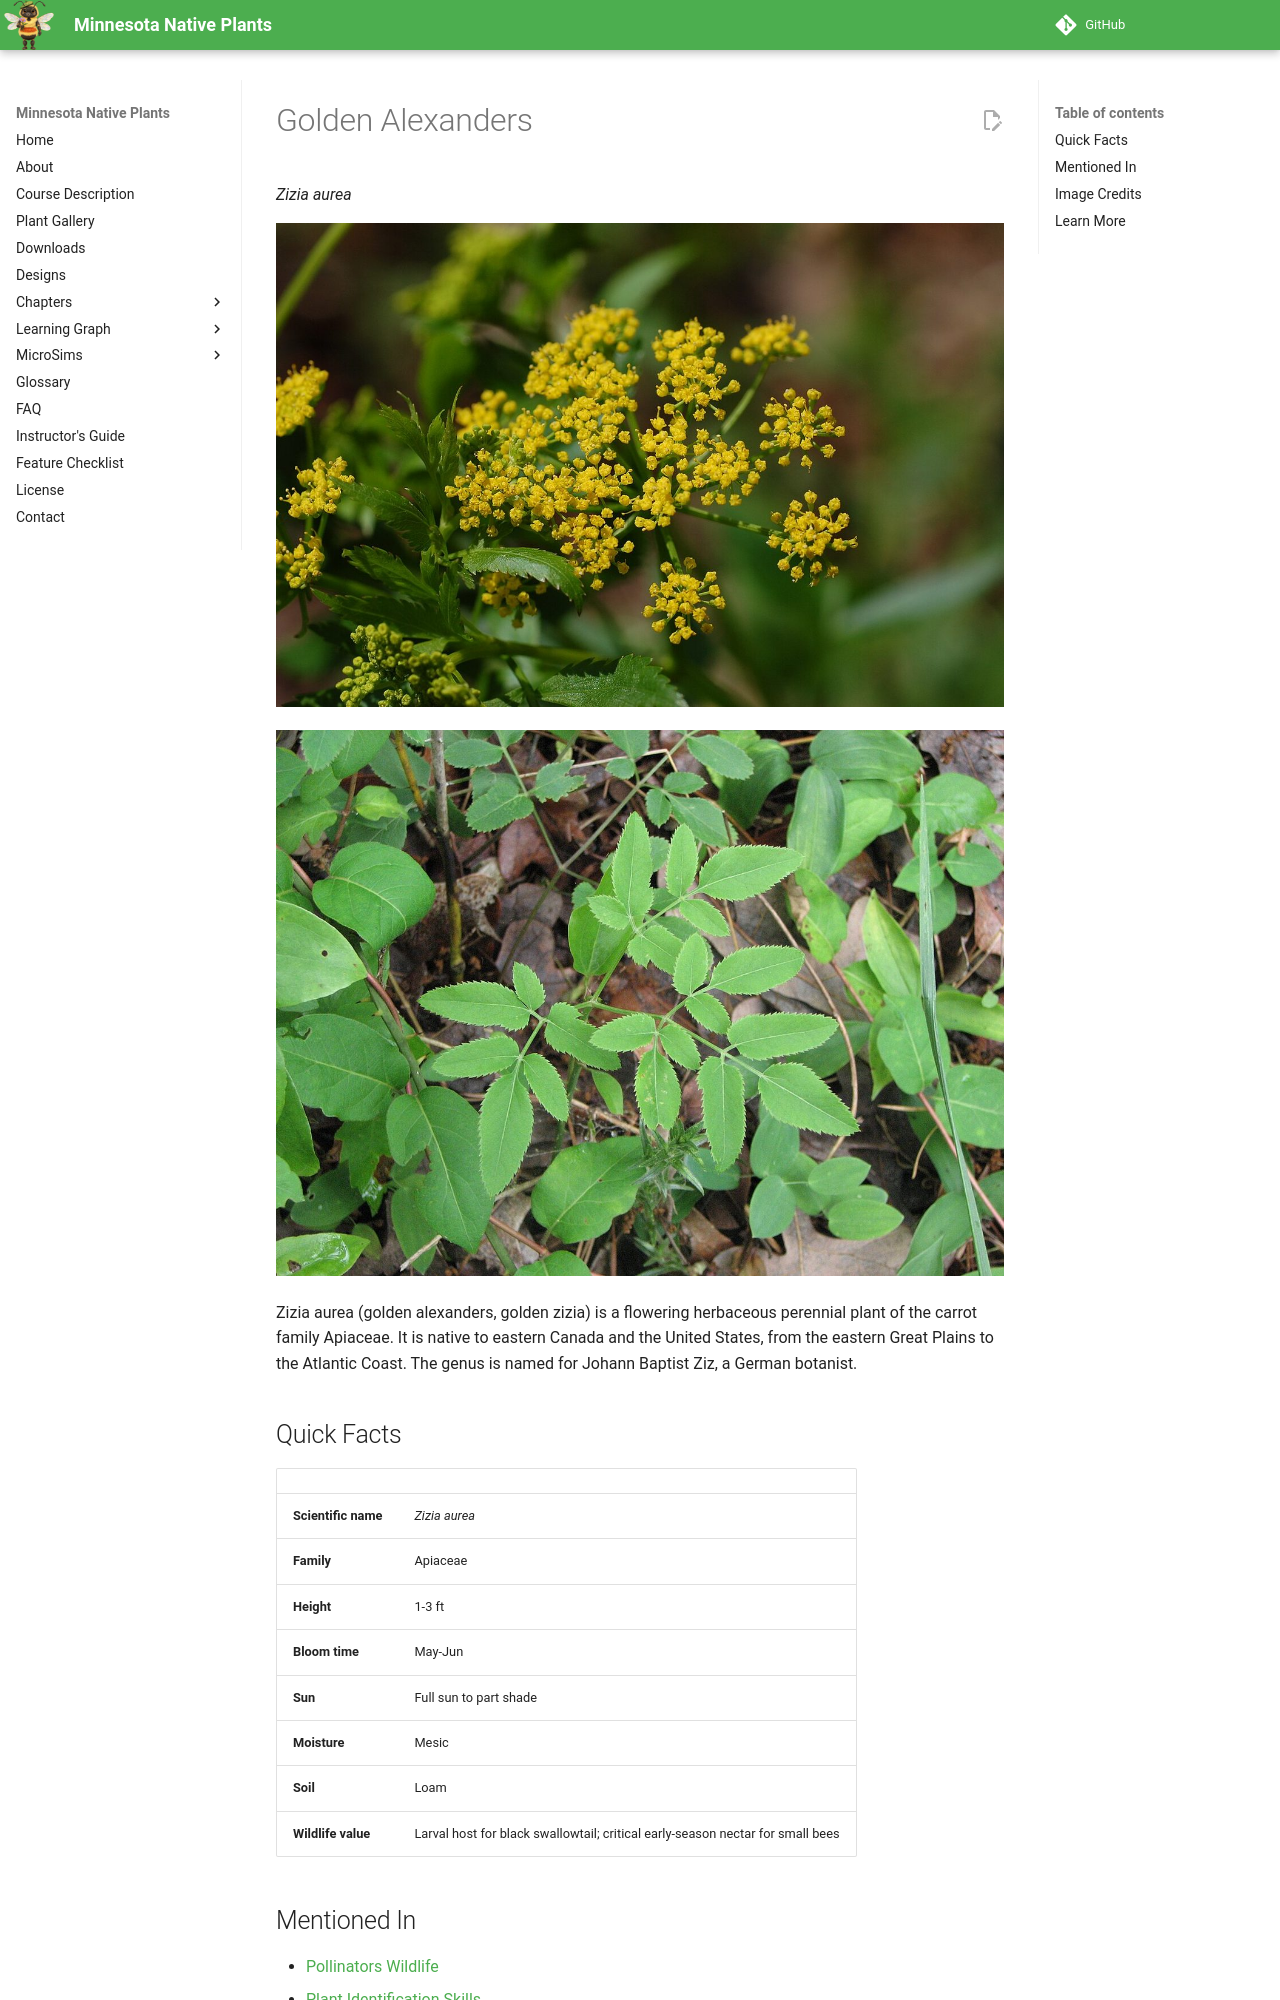

repository: arunbatchu/minnesota-native-plants · page: plants/golden-alexanders/index.html · generator: mkdocs

# Golden Alexanders

*Zizia aurea*



![Détail de l'inflorescence de Zizia aurea ; photo prise au Mount Cuba Center, Greenville, Delaware, USA](img/golden-alexanders-1.jpg)

![Zizia aurea growing on a serpentine barrens, Nottingham County Park, Nottingham, Pennsylvania.](img/golden-alexanders-2.jpg)

Zizia aurea (golden alexanders, golden zizia) is a flowering herbaceous perennial plant of the carrot family Apiaceae. It is native to eastern Canada and the United States, from the eastern Great Plains to the Atlantic Coast. The genus is named for Johann Baptist Ziz, a German botanist.

## Quick Facts

| | |
|---|---|
| **Scientific name** | *Zizia aurea* |
| **Family** | Apiaceae |
| **Height** | 1-3 ft |
| **Bloom time** | May-Jun |
| **Sun** | Full sun to part shade |
| **Moisture** | Mesic |
| **Soil** | Loam |
| **Wildlife value** | Larval host for black swallowtail; critical early-season nectar for small bees |
